Run: headless pygame with SDL's dummy video driver; simulated clock (each Clock.tick advances the game by its frame time, no real sleeping); random seed 0; keys injected as events and as key.get_pressed() state; no mouse input.
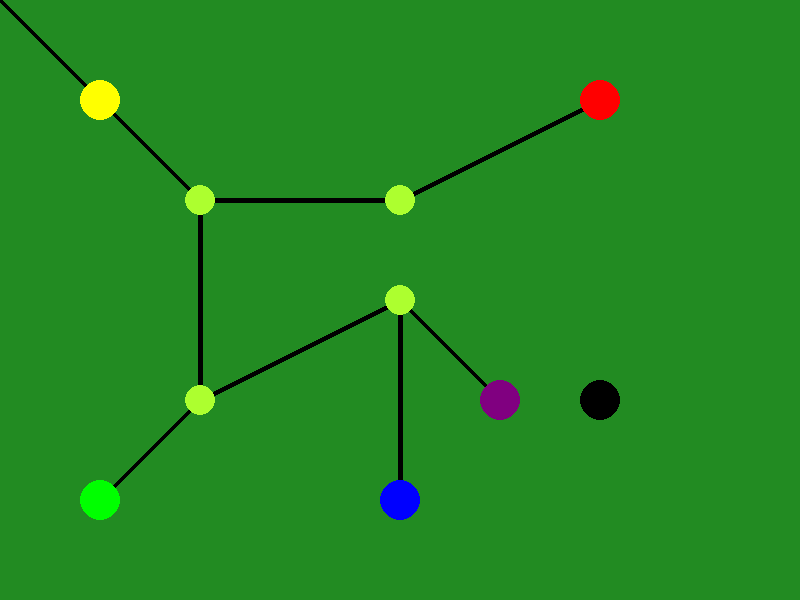
Frame 1 of 4 · flips 1–60 · no input
Frame 2 of 4 · flips 61–180 · tapped SPACE, RETURN · held RIGHT (→), D · screen unchanged from frame 1, image omitted
Frame 3 of 4 · flips 181–300 · held DOWN (↓), S · screen unchanged from frame 2, image omitted
Frame 4 of 4 · flips 301–420 · held LEFT (←), A, UP (↑), W · screen unchanged from frame 3, image omitted

The pygame program that drew these frames:

import pygame
import sys

# Initialize Pygame
pygame.init()

# Set up display
WIDTH, HEIGHT = 800, 600
window = pygame.display.set_mode((WIDTH, HEIGHT))
pygame.display.set_caption("Train Station Game")

# Colors
BACKGROUND_COLOR = (34, 139, 34)
TRACK_COLOR = (0, 0, 0)
STATION_COLORS = {
    "red": (255, 0, 0),
    "green": (0, 255, 0),
    "blue": (0, 0, 255),
    "yellow": (255, 255, 0),
    "purple": (128, 0, 128),
    "black": (0, 0, 0)
}
SWITCH_COLOR = (173, 255, 47)  # Light green for switches

# Define positions for stations and switches
stations = {
    "red": (600, 100),
    "green": (100, 500),
    "blue": (400, 500),
    "yellow": (100, 100),
    "purple": (500, 400),
    "black": (600, 400)
}

switches = [
    (200, 200),
    (400, 200),
    (200, 400),
    (400, 300)
]

# Draw function to handle tracks, stations, and switches
def draw_elements():
    # Draw tracks as lines
    pygame.draw.line(window, TRACK_COLOR, (0, 0), (200, 200), 5)
    pygame.draw.line(window, TRACK_COLOR, (200, 200), (400, 200), 5)
    pygame.draw.line(window, TRACK_COLOR, (400, 200), (600, 100), 5)
    pygame.draw.line(window, TRACK_COLOR, (200, 200), (200, 400), 5)
    pygame.draw.line(window, TRACK_COLOR, (200, 400), (100, 500), 5)
    pygame.draw.line(window, TRACK_COLOR, (200, 400), (400, 300), 5)
    pygame.draw.line(window, TRACK_COLOR, (400, 300), (500, 400), 5)
    pygame.draw.line(window, TRACK_COLOR, (400, 300), (400, 500), 5)

    # Draw stations as colored circles
    for color, position in stations.items():
        pygame.draw.circle(window, STATION_COLORS[color], position, 20)

    # Draw switches as light green circles
    for pos in switches:
        pygame.draw.circle(window, SWITCH_COLOR, pos, 15)

# Main game loop
def main():
    clock = pygame.time.Clock()
    running = True

    while running:
        for event in pygame.event.get():
            if event.type == pygame.QUIT:
                running = False

        # Fill the background
        window.fill(BACKGROUND_COLOR)

        # Draw tracks, stations, and switches
        draw_elements()

        pygame.display.flip()
        clock.tick(60)  # Limit FPS to 60

    pygame.quit()
    sys.exit()

if __name__ == "__main__":
    main()
